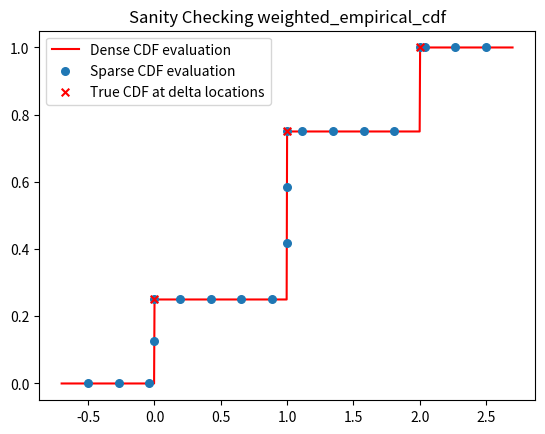

This chart was generated by the following Python code:
'''
    MIXTURE DIRAC DELTA DISTRIBUTION
    =================================================================================
    In an ensemble of simulations, there can sometimes be repeated (i.e.) degenerate values.
    For example, multiple WRF members' QCLOUD value at the same location can be zero. These
    degenerate values interfere with probit transforms. We will treat degenerate values as 
    being drawn from a dirac-delta distribution, and the non-degenerate values as being drawn
    from another distribution. In other words, we use a mixture of two distributions when 
    there are degenerate values: (1) delta distributions, and (2) the user-specified distribution. 
    This mixture distribution is defined below

    \begin{equation}
        p(x) = (1/N) * { \sum^{N_d}_{j=1} (delta(x-x_j)) }
                + ( 1 - N_d/N ) * {p_user(x)}
    \end{equation}

    When there are no degenerate values, the mixture distribution turns into the user-specified 
    distribution. As such, the delta+user mixture distribution should be used by default in PESE-GC.

[redacted]
'''


import numpy as np
from copy import deepcopy
# from numba import njit
# from numba import float64 as nb_f64
# from numba import float32 as nb_f32
# from numba import int64 as nb_i64
# from numba.types import Tuple as nb_tuple




# '''
#     Class defining the delta+user mixture distribution

#     Note: This function is initialized using other pyPESE distribution classes.
# '''
# class mixture_user_and_delta: 

#     name = 'generic delta-user mixture distribution'


#     # Initialize 
#     # Note: user_dist_class must be a class, not an instance!!!
#     def __init__( self, ens_values1d, user_dist_class ):

#         # Error-handling variables
#         self.err_flag = False
#         self.err_msg = ''

#         # Error check: user_dist_class is an instance, not a class
#         if isinstance( user_dist_class ):
#             self.err_flag = True
#             self.err_msg += '\nERROR (pyPESE . distributions . mixture_user_and_delta . mixture_user_and_delta . __init__):\n'
#             self.err_msg += 'user_dist_class used to init mixture_user_and_delta is an instance!\n'
#             self.err_msg += 'Name of the inputted user_dist_class instance: %s\n' % user_dist_class.name
#         # --- End of class checking

#         # Sort ensemble values
#         sorted_ens_vals = np.sort( ens_values1d )
#         ens_size = len( sorted_ens_vals )
#         self.ens_vals = sorted_ens_vals

#         # Detect unique values 
#         vals, cnt = np.unique( sorted_ens_vals, return_counts = True)
#         uniq_vals = vals[cnt == 1]

#         # Detect degenerate values & their frequencies
#         degen_vals = vals[cnt > 1]
#         degen_freq = cnt[cnt>1]

#         # -----------------------------------------------------------------
#         # Fit & init user-specified distribution
#         # -----------------------------------------------------------------

#         # Fit user-specified distribution to unique values
#         params = user_dist_class.fit( uniq_vals )

#         # Store user-specified distribution instance
#         self.user_dist_instance = user_dist_class( *params )
#         self.user_dist_weight = len( uniq_vals ) / ens_size


#         # -----------------------------------------------------------------
#         # Prepare delta distribution information
#         # -----------------------------------------------------------------
#         self.delta_dist_weight = ( ens_size - len( uniq_vals ) ) / ens_size 

#         # Only prep info if delta distribution is activate
#         if self.delta_dist_weight > 0:
#             self.delta_dist_vals = degen_vals
#             self.delta_dist_cnts = degen_freq

#             # Eval CDF at ensemble values
#             self.delta_dist_ens_cdf = np.zeros_like( sorted_ens_vals )
#             self.num_degen_vals = np.sum( degen_freq )
#             counter = 0
#             for imem in range( ens_size ):
#                 # Increment CDF for degen values
#                 if ( self.ens_vals[imem] in self.delta_dist_vals ):
#                     counter += 1
#                 # Eval CDF
#                 self.delta_dist_ens_cdf[imem] = counter/self.num_degen_vals
#             # --- End of CDF evaluation loop
#         # --- End of delta distribution information prep


#         # Check: Do weights sum to unity?
#         checksum = self.delta_dist_weight + self.user_dist_weight
#         if ( np.abs( checksum - 1) > 1e-6 ) :
#             self.err_flag = True
#             self.err_msg += '\nERROR (pyPESE . distributions . mixture_user_and_delta . mixture_user_and_delta . __init__): \n'
#             self.err_msg += 'Sum of weights (%f) is not unity!\n' % checksum
#         # --- End of weight sum check


#         return
#     # --- End of definition for mixture_user_and_delta class


    

#     # Function to evaluate CDF of mixture_user_and_delta distribution
#     def cdf( self, eval_pts ):

#         # Evaluate CDF of user component
#         cdf_user = self.user_dist_instance.cdf( eval_pts )

#         # Evaluate CDF of delta component (should component exist)
#         if self.delta_dist_flag:
#             cdf_delta = mud_delta_cdf( self, eval_pts )
#         else:
#             cdf_delta = np.ones_like( eval_pts )
#         # --- End of delta distribution eval

#         # Mix the two CDFs
#         cdf_mix = ( 
#             cdf_user * self.user_dist_weight 
#             + cdf_delta * self.delta_dist_weight
#         )

#         # Return the mixed CDF
#         return cdf_mix
#     # --- End of function to evaluate the CDF



#     # Public-facing function to evaluate inverse CDF (aka, percent point function)
#     def ppf( self, eval_cdf ):
        
#         # PPF calculation is simple if delta component does not exist.
#         if self.delta_dist_weight == 0 :
#             ppf_output = self.user_dist_instance.ppf( eval_cdf )
#         # --- End of calculation for pure user distribution

#         # PPF calculation is not trivial for mixed distribution
#         if self.delta_dist_weight > 0:
#             ppf_output = mud_ppf( eval_cdf )


# # ------------ End of definition for mixture_and_user_delta distribution SciPy-like class



























'''
    FUNCTION TO EVALUATE CDF OF MIXTURE USER AND WEIGHTED EMIRICAL DISTRIBUTION

    Inputs:
    1) delta_pts        -- Locations of delta functions (a sorted 1D NumPy array)
    2) delta_weights    -- Weights assigned to each delta function (1D NumPy array)
    3) user_dist        -- Fitted user-specified SciPy-like distribution instance
    4) user_weight      -- Scalar weight assigned to the user distribution
    5) eval_pts         -- 1D NumPy array containing locations at which to evaluate CDF

    NOTE: sum of delta_weights and user_weight must be unity!
'''
def muwe_cdf( delta_pts, delta_weights, user_dist, user_weight, eval_pts ):

    out_cdf = np.zeros_like(eval_pts)

    # Evaluate contribution of user distribution to MUWE CDF
    if user_weight > 0:
        out_cdf += user_dist.cdf( eval_pts ) * user_weight
    # --- End of user distribution contribution

    # Delta distribution CDF contribution
    if np.sum(delta_weights) > 0:

        # Normalizing weights
        delta_weights_normalized = delta_weights / np.sum(delta_weights)

        # Evaluate weighted empirical CDF
        delta_cdf = weighted_empirical_cdf( 
            delta_pts, delta_weights_normalized, eval_pts
        ) 

        # Contribute to output CDF
        out_cdf += delta_cdf * (1.-user_weight)

    # --- End of delta distribution contribution

    return out_cdf


# Sanity check for muwe CDF function























'''
    FUNCTION TO EVALUATE CDF OF WEIGHTED EMPIRICAL DISTRIBUTION

    Inputs:
    1) delta_pts                -- Sorted UNIQUE locations of delta functions (1D NumPy array)
    2) delta_weights_normalized -- Weights assigned to each delta function (1D NumPy array)
    3) eval_pts                 -- 1D NumPy array containing locations at which to evaluate CDF

    NOTES: 
        ~ delta_pts must be sorted, and delta_weights corresponds to each delta point
        ~ sum of delta_weights should be less than or equal to unity
        ~ borrowed ideas from Jeffrey Anderson to counteract issue of having multiple 
          evaluation points that lie on the same delta point
        ~ assumes that repeated eval points lie on a delta point
'''
def weighted_empirical_cdf( delta_pts, delta_weights_normalized, eval_pts ):

    # Init output array
    out_cdf = np.empty_like( eval_pts)

    # Detect delta points that coincide with eval points
    vals, cnts = np.unique( eval_pts, return_counts=True)
    flag_delta = np.isin( delta_pts, vals )
    delta_cnts = np.zeros_like( delta_pts )
    for ipt, pt in enumerate(delta_pts):
        if flag_delta[ipt]:
            ind = np.where( vals == pt )[0][0]
            delta_cnts[ipt] = cnts[ind]
    # --- End of detection
    

    # Looping over every evaluation point
    delta_counter = np.zeros_like( delta_cnts )
    for ipt, pt in enumerate( eval_pts ):

        # Identify delta locations that this point is to the right of
        flag_right = pt > delta_pts

        # Evaluate CDF based on delta points to the left of pt
        out_cdf[ipt] = np.sum( delta_weights_normalized[flag_right] )

        # Special handling if point lies on delta function
        if pt in delta_pts:
            
            # Index corresponding to delta_cnts
            ind = np.where( delta_pts == pt )[0][0]

            # Increment CDF if eval point lies on delta point
            delta_counter[ind] += 1
            out_cdf[ipt] += (
                delta_weights_normalized[ind]
                * (delta_counter[ind] / delta_cnts[ind])
            )
        # --- End of special treatment
    # --- End of loop over all eval points

    return out_cdf


# Sanity checker
def weighted_empirical_cdf_SANITY_CHECK():

    import matplotlib.pyplot as plt

    # Setting up weighted distribution
    delta_pts = np.arange(3)*1.
    delta_weights_normalized = np.array((0.25,0.5, 0.25), dtype='f8')

    # Setting up evaluation locations
    eval_locs = np.zeros(20)
    eval_locs[:14] = np.linspace(-0.5,2.5, 14 )
    eval_locs[14:] = [0,0,1,1,1,2]
    eval_locs = np.sort(eval_locs)

    # Evaluate on dense locations
    dense_eval_locs = np.linspace( -0.7, 2.7, 1001 )


    # Evaluate and plot CDF!
    cdf = weighted_empirical_cdf(delta_pts, delta_weights_normalized, eval_locs)
    cdf_dense = weighted_empirical_cdf(delta_pts, delta_weights_normalized, dense_eval_locs)
    plt.plot( dense_eval_locs, cdf_dense, '-r', label='Dense CDF evaluation', zorder=0)
    plt.scatter(eval_locs, cdf, s=30, label='Sparse CDF evaluation')
    plt.scatter( delta_pts, np.cumsum( delta_weights_normalized), s = 30, marker='x', c='r', label='True CDF at delta locations')
    plt.legend()
    plt.title('Sanity Checking weighted_empirical_cdf')
    plt.savefig('SANITY_CHECK_weighted_empirical_cdf.png')
    















'''
    SANITY CHECKS
'''
if __name__ == '__main__':
    weighted_empirical_cdf_SANITY_CHECK()